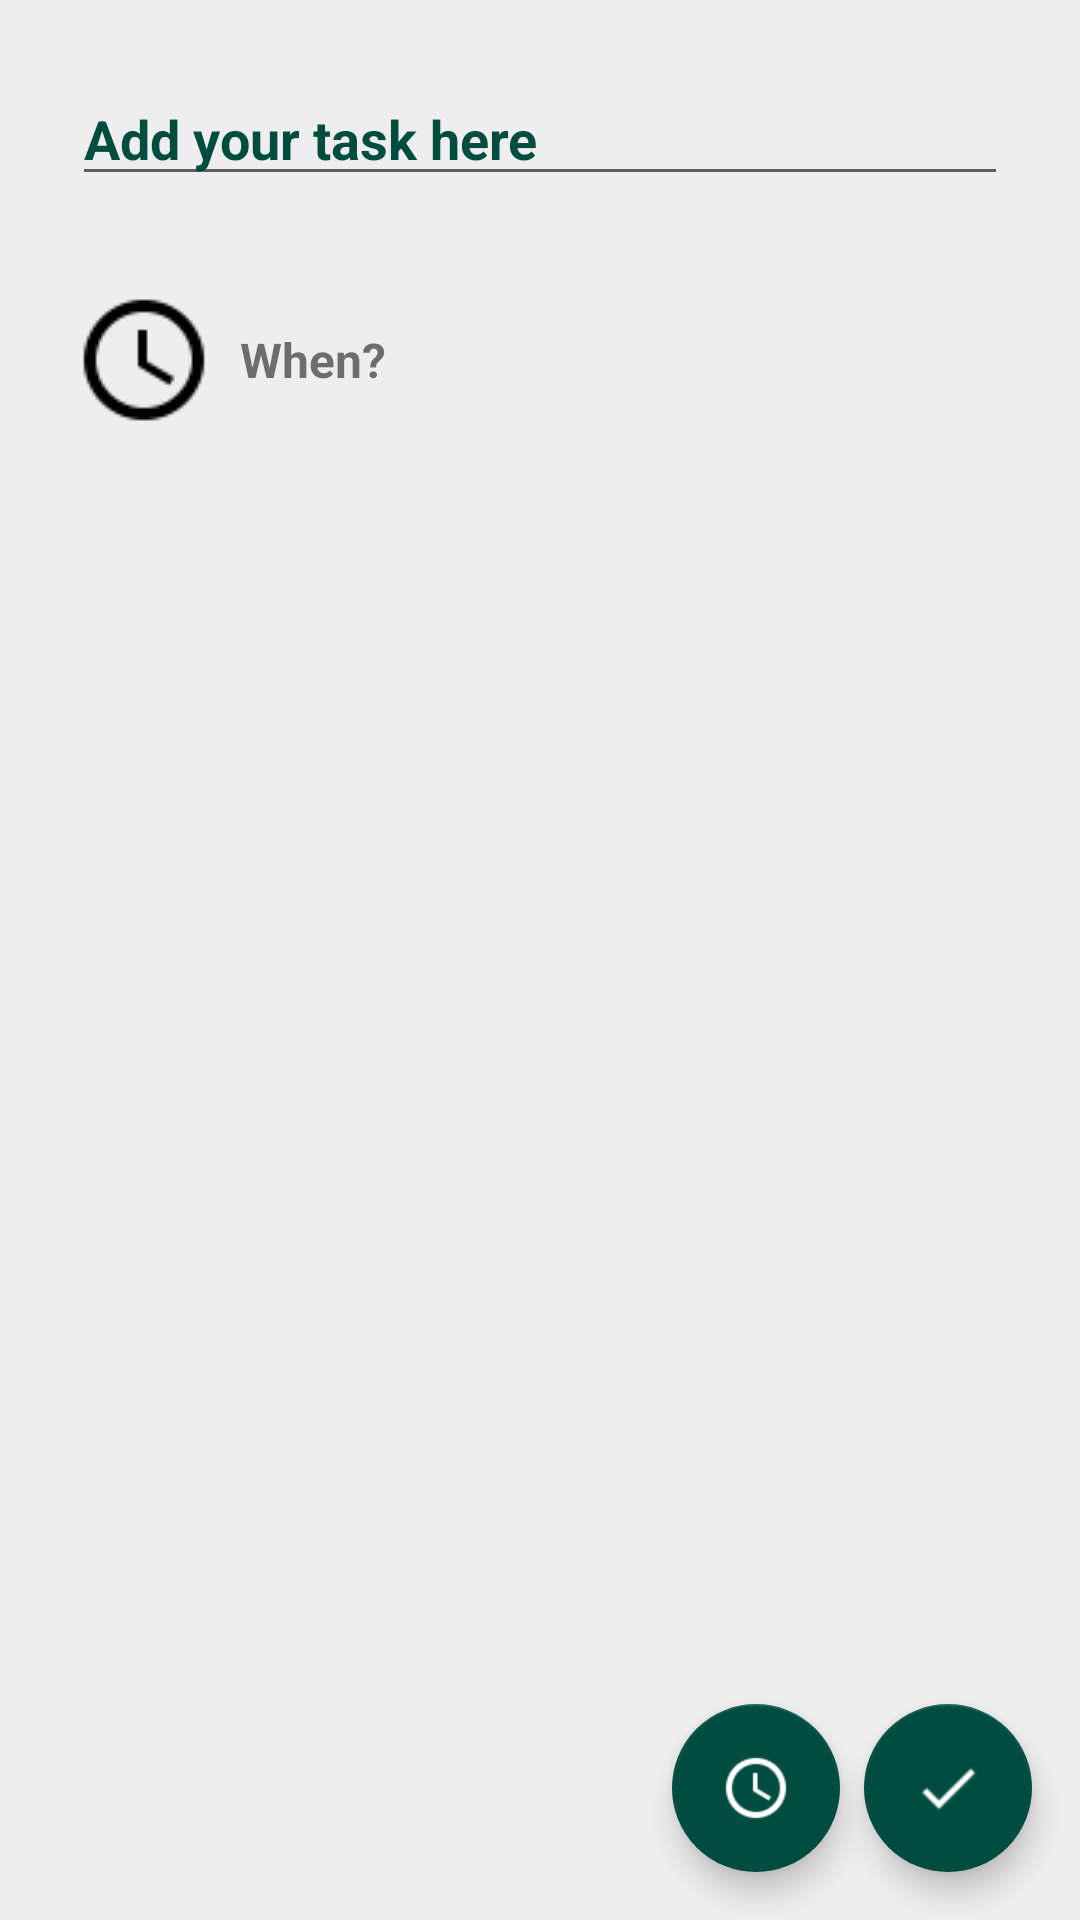

Reconstruct the res/layout file that produces this screen, plus the resources it refers to.
<!-- AndroidManifest.xml: application theme AppTheme -->
<!-- res/layout/activity_edit__task_.xml -->
<?xml version="1.0" encoding="utf-8"?>
<LinearLayout xmlns:android="http://schemas.android.com/apk/res/android"
    android:layout_width="match_parent"
    android:layout_height="match_parent"
    android:background="@color/appBackground"
    android:orientation="vertical">

    <LinearLayout
        android:id="@+id/editTextLayout"
        android:layout_width="match_parent"
        android:layout_height="0dp"
        android:layout_weight="1"
        android:orientation="vertical">

        <EditText
            android:id="@+id/taskNameEditText"
            android:layout_width="match_parent"
            android:layout_height="wrap_content"
            android:layout_marginLeft="24dp"
            android:layout_marginRight="24dp"
            android:layout_marginTop="24dp"
            android:hint="Add your task here"
            android:textColor="@color/colorAccent"
            android:textColorHint="@color/colorAccent"
            android:textStyle="bold" />

    </LinearLayout>

    <RelativeLayout
        android:layout_width="match_parent"
        android:layout_height="0dp"
        android:layout_marginLeft="24dp"
        android:layout_marginRight="24dp"
        android:layout_weight="1"
        android:orientation="horizontal">

        <ImageView
            android:id="@+id/clockImage"
            android:layout_width="wrap_content"
            android:layout_height="wrap_content"
            android:layout_centerVertical="true"
            android:src="@drawable/blackclock"
            />

        <TextView
            android:id="@+id/clockTextView"
            android:layout_width="wrap_content"
            android:layout_height="wrap_content"
            android:layout_toEndOf="@id/clockImage"
            android:layout_centerVertical="true"
            android:layout_marginStart="8dp"
            android:text="When?"
            android:textSize="16sp"
            android:textStyle="bold" />
    </RelativeLayout>

    <RelativeLayout
        android:layout_width="match_parent"
        android:layout_height="0dp"
        android:layout_weight="6">

        <android.support.design.widget.FloatingActionButton
            android:id="@+id/addTimeFloatingButton"
            android:layout_width="wrap_content"
            android:layout_height="wrap_content"
            android:layout_alignParentBottom="true"
            android:layout_marginBottom="16dp"
            android:layout_toStartOf="@id/addTaskFloatingButton"
            android:onClick="openTimePicker"
            android:src="@drawable/clock" />

        <android.support.design.widget.FloatingActionButton
            android:id="@+id/addTaskFloatingButton"
            android:layout_width="wrap_content"
            android:layout_height="wrap_content"
            android:layout_alignParentBottom="true"
            android:layout_alignParentEnd="true"
            android:layout_marginBottom="16dp"
            android:layout_marginLeft="8dp"
            android:layout_marginRight="16dp"
            android:onClick="saveButtonClicked"
            android:src="@drawable/check" />


    </RelativeLayout>

</LinearLayout>
<!-- resources referenced by this layout -->
<resources>
  <color name="appBackground">#EEEEEE</color>
  <color name="colorAccent">#004d40</color>
  <!-- drawable blackclock: png bitmap (drawable, 1160 bytes) -->
  <!-- drawable check: png bitmap (drawable, 500 bytes) -->
  <!-- drawable clock: png bitmap (drawable, 1211 bytes) -->
  <style name="AppTheme" parent="Theme.AppCompat.Light.DarkActionBar">
          
          <item name="colorPrimary">@color/colorPrimary</item>
          <item name="colorPrimaryDark">@color/colorPrimaryDark</item>
          <item name="colorAccent">@color/colorAccent</item>
      </style>
  <color name="colorPrimary">#009688  </color>
  <color name="colorPrimaryDark">#00675b</color>
</resources>
